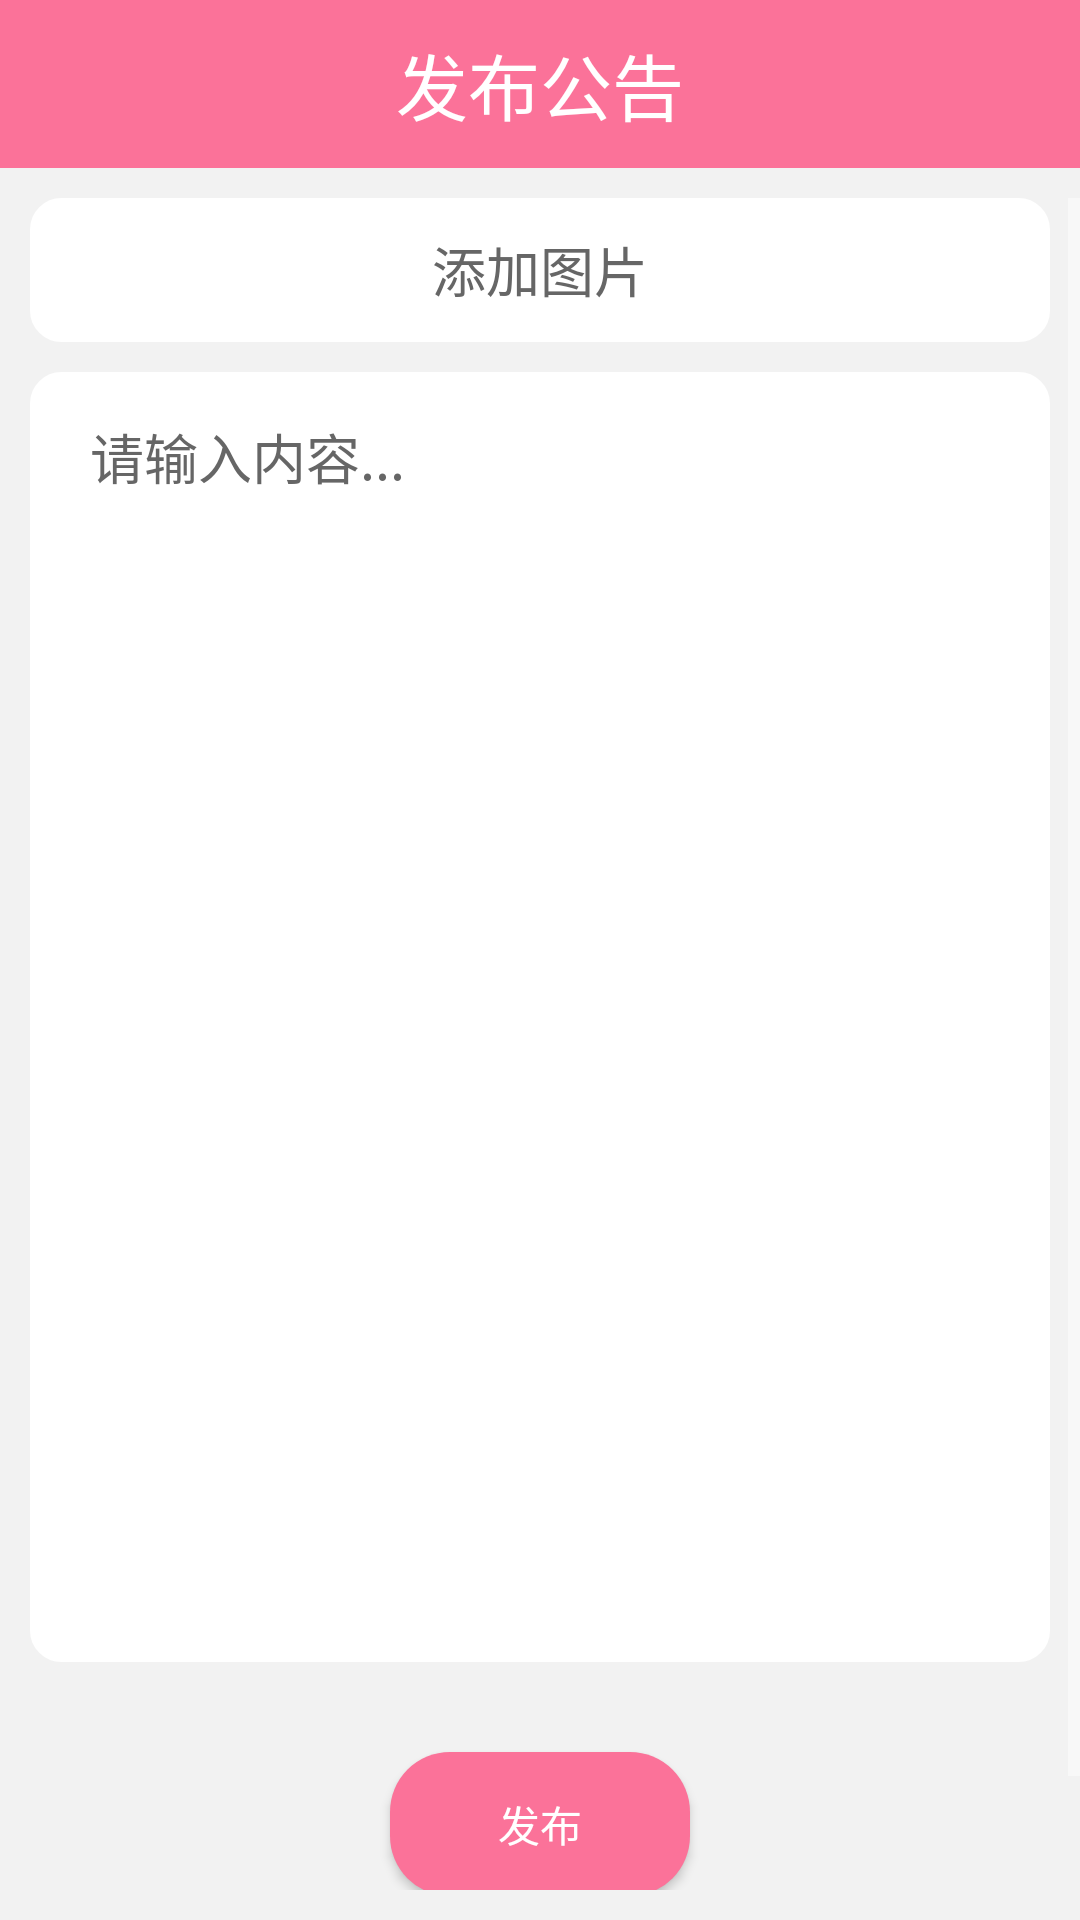

Produce the Android XML layout that renders to this screen, including the resource entries it uses.
<!-- AndroidManifest.xml: application theme AppTheme -->
<!-- res/layout/activity_board.xml -->
<?xml version="1.0" encoding="utf-8"?>
<LinearLayout xmlns:android="http://schemas.android.com/apk/res/android"
    xmlns:app="http://schemas.android.com/apk/res-auto"
    android:orientation="vertical"
    android:layout_width="match_parent"
    android:layout_height="match_parent"
    android:background="@color/colorBackground"
    android:theme="@style/AppTheme">

    <android.support.v7.widget.Toolbar
        android:id="@+id/toolbar_teacher_board"
        android:layout_width="match_parent"
        android:layout_height="?attr/actionBarSize"
        android:background="?attr/colorPrimary"
        style="@style/AppTheme"
        >

        <TextView
            android:id="@+id/publish_teacher_board_title"
            android:layout_width="wrap_content"
            android:layout_height="wrap_content"
            android:layout_centerInParent="true"
            android:layout_gravity="center"
            android:textColor="#FFFFFF"
            android:textSize="24sp"
            android:text="发布公告"/>

    </android.support.v7.widget.Toolbar>

    <ScrollView
        android:paddingTop="10dp"
        android:paddingBottom="10dp"
        android:layout_width="match_parent"
        android:layout_height="match_parent">

        <LinearLayout
            android:orientation="vertical"
            android:layout_width="match_parent"
            android:layout_height="match_parent">
            <LinearLayout
                android:orientation="vertical"
                android:layout_marginLeft="10dp"
                android:layout_marginRight="10dp"
                android:layout_width="match_parent"
                android:layout_height="wrap_content">

                <ImageView
                    android:id="@+id/teacher_board_picture"
                    android:visibility="gone"
                    android:layout_width="match_parent"
                    android:scaleType="centerCrop"
                    android:layout_height="250dp" />
                <Button
                    android:id="@+id/add_teacher_picture_button"
                    android:background="@drawable/selfinfoshape"
                    android:layout_width="match_parent"
                    android:stateListAnimator="@null"
                    android:text="添加图片"
                    android:textSize="18dp"
                    android:textColor="@color/colorShowInfo"
                    android:layout_height="wrap_content" />

            </LinearLayout>
            <LinearLayout
                android:orientation="vertical"
                android:layout_marginLeft="10dp"
                android:layout_marginTop="10dp"
                android:layout_marginRight="10dp"
                android:background="@drawable/selfinfoshape"
                android:paddingRight="20dp"
                android:paddingLeft="20dp"
                android:paddingTop="15dp"
                android:focusable="true"
                android:focusableInTouchMode="true"
                android:paddingBottom="15dp"
                android:layout_width="match_parent"
                android:layout_height="wrap_content">

                <LinearLayout
                    android:orientation="horizontal"
                    android:layout_width="match_parent"
                    android:layout_height="wrap_content">
                    <EditText
                        android:textSize="18dp"
                        android:id="@+id/add_teacher_board_content"
                        android:textColor="@color/colorShowInfo"
                        android:gravity="start"
                        android:hint="请输入内容..."
                        android:background="@null"
                        android:textColorHint="@color/colorShowInfo"
                        android:layout_width="match_parent"
                        android:layout_height="400dp" />
                </LinearLayout>

            </LinearLayout>

            <android.support.v7.widget.AppCompatButton
                android:id="@+id/publish_teacher_board_button"
                android:background="@drawable/shape"
                android:layout_width="wrap_content"
                android:layout_height="wrap_content"
                android:layout_marginTop="30dp"
                android:layout_marginBottom="50dp"
                android:padding="12dp"
                android:layout_gravity="center"
                android:textColor="@color/colorHint"
                android:text="发布" />
        </LinearLayout>


    </ScrollView>

</LinearLayout>
<!-- resources referenced by this layout -->
<resources>
  <color name="colorBackground">#F2F2F2</color>
  <color name="colorHint">#FFFFFF</color>
  <color name="colorShowInfo">#666666</color>
  <!-- drawable selfinfoshape (drawable) -->
  <?xml version="1.0" encoding="utf-8"?>
  <shape xmlns:android="http://schemas.android.com/apk/res/android"
      android:shape="rectangle" >
  
      <solid android:color="#ffffff" />
      
      <stroke
          android:width="1dip"
          android:color="#ffffff" />
      
      <padding
          android:bottom="10dp"
          android:left="10dp"
          android:right="10dp"
          android:top="10dp" />
      
      <corners android:radius="10dp" />
  
  </shape>
  <!-- drawable shape (drawable) -->
  <?xml version="1.0" encoding="utf-8"?>
  <shape xmlns:android="http://schemas.android.com/apk/res/android">
  
      <corners android:radius="20dp" />
      <solid android:color="@color/colorPrimary" />
      <size
          android:width="100dp"
          android:height="20dp" />
  </shape>
  <style name="AppTheme" parent="Theme.AppCompat.Light.NoActionBar">
          
          <item name="colorPrimary">@color/colorPrimary</item>
          <item name="colorPrimaryDark">@color/colorPrimaryDark</item>
          <item name="colorControlNormal">@color/colorHint</item>
      </style>
  <color name="colorPrimary">#FB7299</color>
  <color name="colorPrimaryDark">#E5688C</color>
</resources>
